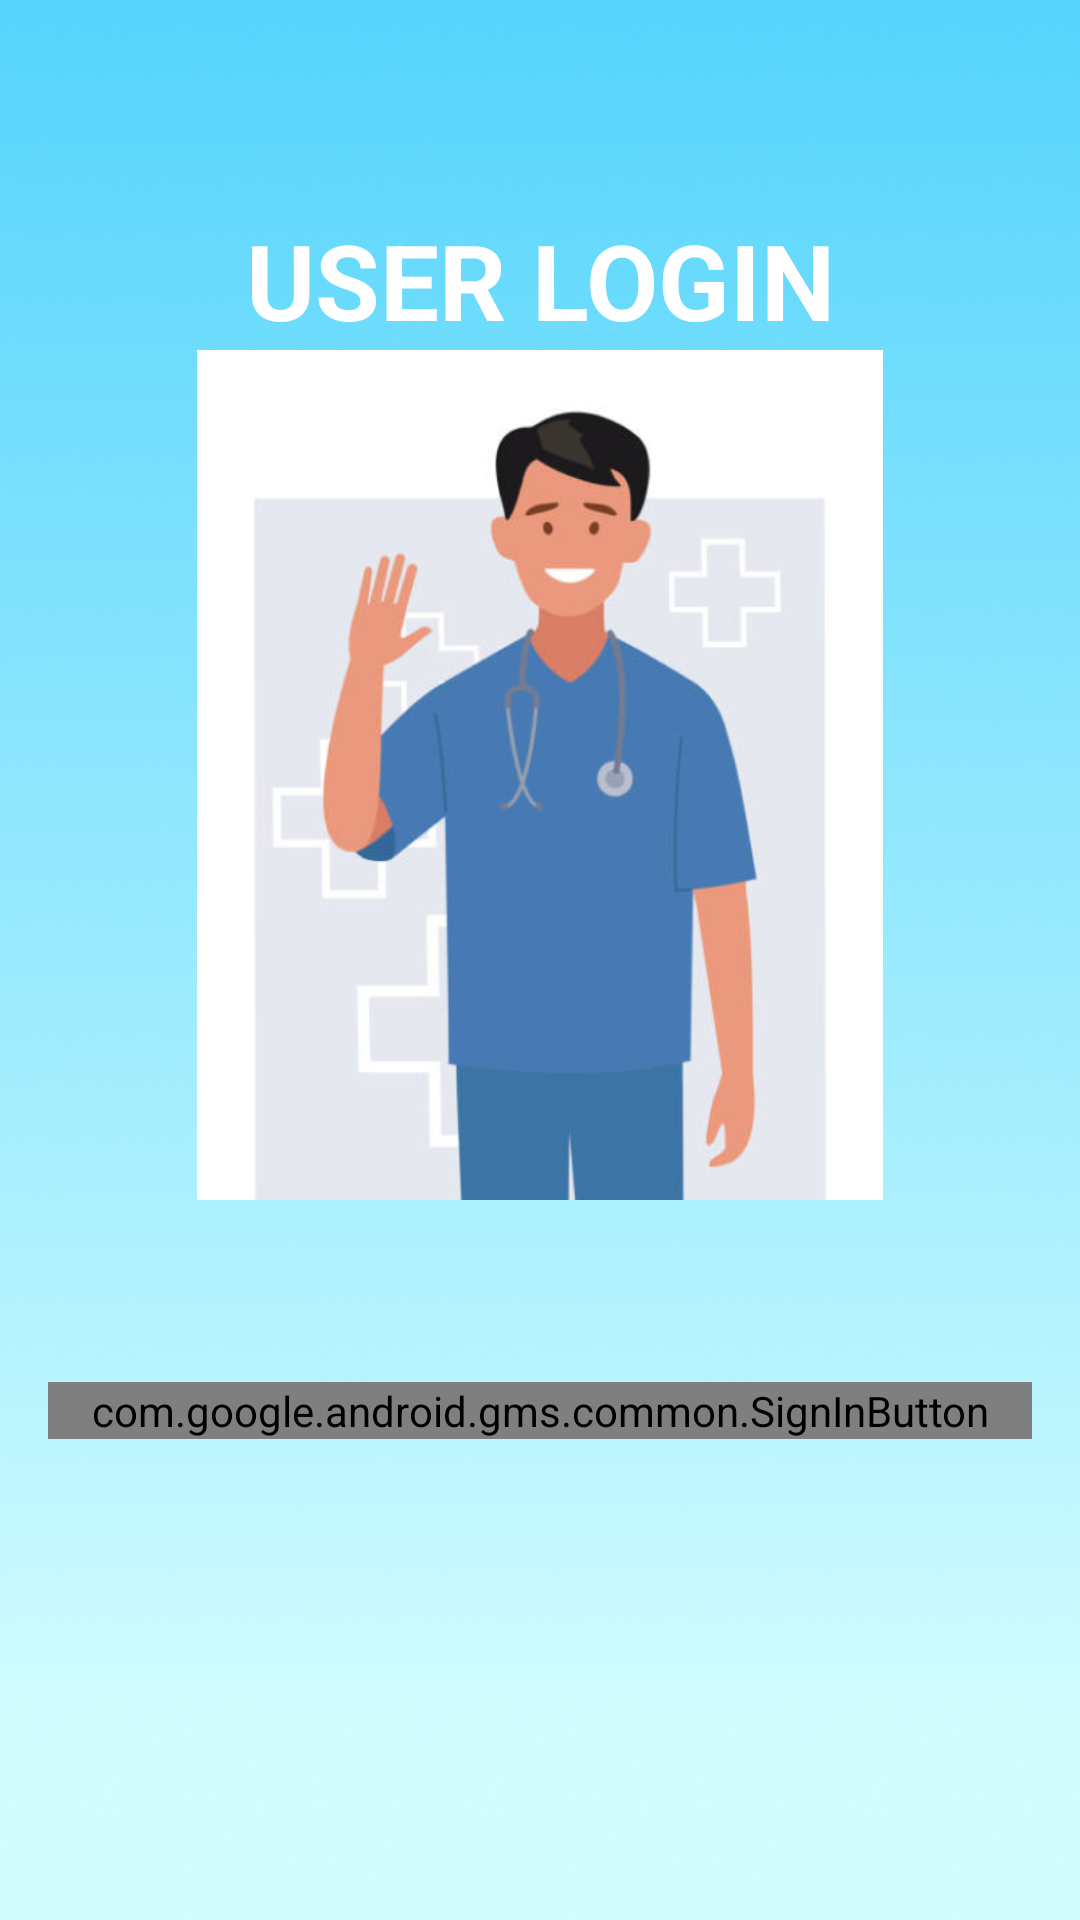

Write the Android layout XML for this screen, with the resource values it uses.
<!-- AndroidManifest.xml: application theme Theme.NavigateAyushApp -->
<!-- res/layout/activity_sign_in.xml -->
<?xml version="1.0" encoding="utf-8"?>
<androidx.constraintlayout.widget.ConstraintLayout xmlns:android="http://schemas.android.com/apk/res/android"
    xmlns:app="http://schemas.android.com/apk/res-auto"
    xmlns:tools="http://schemas.android.com/tools"
    android:layout_width="match_parent"
    android:layout_height="match_parent"
    android:background="@drawable/img_31"
    tools:context=".SignInActivity">

    <LinearLayout
        android:layout_width="match_parent"
        android:layout_height="wrap_content"
        app:layout_constraintTop_toTopOf="parent"
        app:layout_constraintStart_toStartOf="parent"
        android:orientation="vertical">

        <TextView
            android:layout_width="match_parent"
            android:layout_height="wrap_content"
            android:text="USER LOGIN"
            android:textSize="35sp"
            android:textStyle="bold"
            android:gravity="center"
            android:textColor="@color/white"
            android:layout_marginTop="70dp"></TextView>

        <ImageView
            android:layout_width="250dp"
            android:layout_height="wrap_content"
            android:src="@drawable/img_32"
            android:layout_gravity="center"
            android:layout_marginBottom="240dp"></ImageView>

    </LinearLayout>

    <LinearLayout
        android:layout_width="match_parent"
        android:layout_height="wrap_content"
        app:layout_constraintLeft_toLeftOf="parent"
        app:layout_constraintRight_toRightOf="parent"
        app:layout_constraintTop_toTopOf="parent"
        app:layout_constraintBottom_toBottomOf="parent"
        android:layout_marginTop="300dp"
        android:orientation="vertical">

        <com.google.android.gms.common.SignInButton
            android:id="@+id/signinButton"
            android:layout_width="match_parent"
            android:layout_height="wrap_content"
            android:layout_margin="16dp"
            app:layout_constraintLeft_toLeftOf="parent"
            app:layout_constraintRight_toRightOf="parent"
            app:layout_constraintTop_toTopOf="parent"
            app:layout_constraintBottom_toBottomOf="parent"
            android:visibility="visible"
            ></com.google.android.gms.common.SignInButton>


    </LinearLayout>



    <ProgressBar
        android:id="@+id/progressBar"
        android:layout_width="wrap_content"
        android:layout_height="wrap_content"
        app:layout_constraintLeft_toLeftOf="parent"
        app:layout_constraintRight_toRightOf="parent"
        app:layout_constraintTop_toTopOf="parent"
        app:layout_constraintBottom_toBottomOf="parent"
        android:visibility="gone"></ProgressBar>

</androidx.constraintlayout.widget.ConstraintLayout>
<!-- resources referenced by this layout -->
<resources>
  <!-- drawable img_31: png bitmap (drawable-v24, 381571 bytes) -->
  <!-- drawable img_32: png bitmap (drawable-v24, 109780 bytes) -->
  <style name="Theme.NavigateAyushApp" parent="Theme.MaterialComponents.DayNight.NoActionBar">
          
          <item name="colorPrimary">@color/purple_500</item>
          <item name="colorPrimaryVariant">@color/purple_700</item>
          <item name="colorOnPrimary">@color/white</item>
          
          <item name="colorSecondary">@color/teal_200</item>
          <item name="colorSecondaryVariant">@color/teal_700</item>
          <item name="colorOnSecondary">@color/black</item>
          
          <item name="android:statusBarColor" tools:targetApi="l">?attr/colorPrimaryVariant</item>
          
      </style>
  <!-- not gathered from this repository: default colours our renderer supplied (Android Studio template values) -->
  <color name="purple_500">#FF6200EE</color>
  <color name="purple_700">#FF3700B3</color>
  <color name="teal_200">#FF03DAC5</color>
  <color name="teal_700">#FF018786</color>
  <color name="black">#FF000000</color>
  <color name="white">#FFFFFFFF</color>
</resources>
